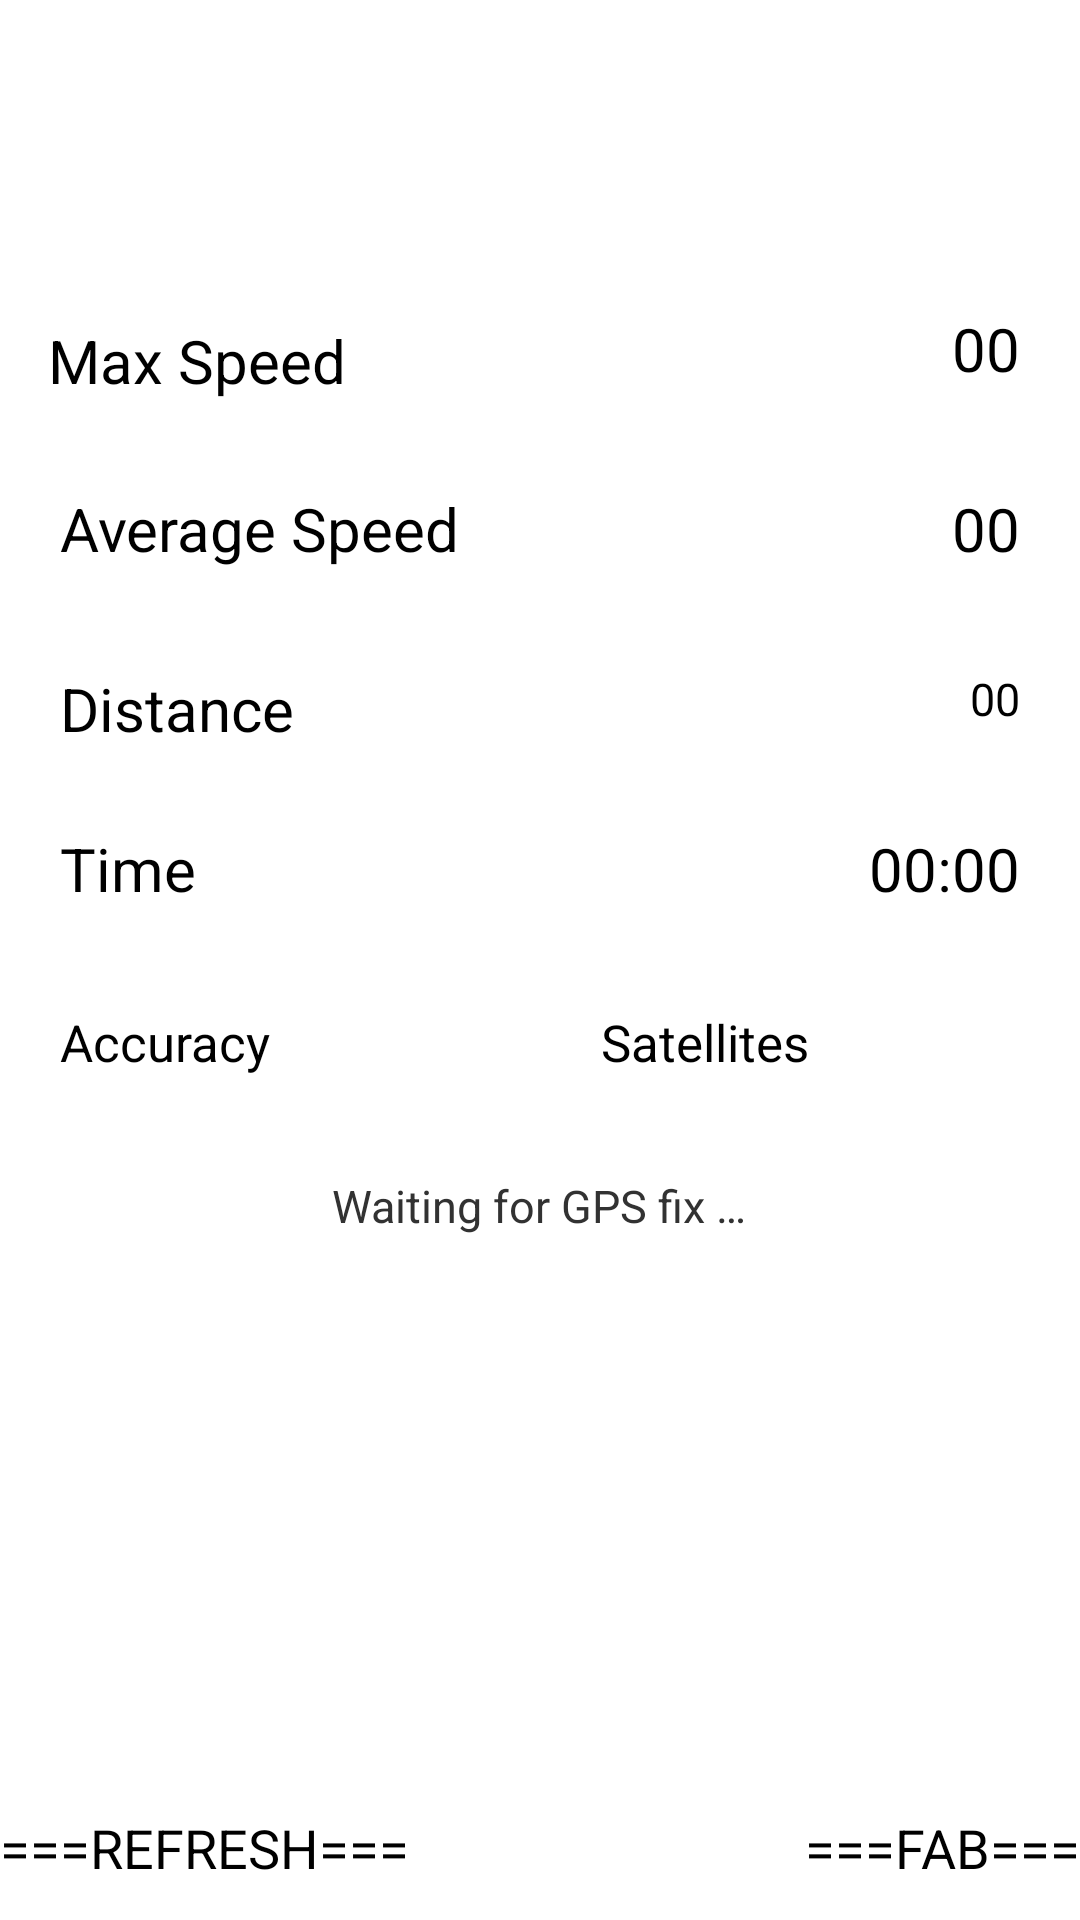

Android layout source for this screen:
<!-- AndroidManifest.xml: application theme AppTheme -->
<!-- res/layout/activity_main.xml -->
<RelativeLayout xmlns:android="http://schemas.android.com/apk/res/android"
    android:layout_width="match_parent"
    android:layout_height="match_parent"
    android:keepScreenOn="true">

   

    <RelativeLayout
        android:id="@+id/toolbarSpeed"
        android:layout_width="match_parent"
        android:layout_height="wrap_content"

        android:layout_gravity="center"
        android:background="@color/red"
        >
        
        

        <TextView
            android:id="@+id/currentSpeed"
            android:text="00"
            android:layout_width="wrap_content"
            android:layout_height="wrap_content"
            android:layout_gravity="center"
            android:gravity="center"
            android:textSize="50sp"
            android:padding="10dp"
            android:textColor="@android:color/white"
            android:layout_centerVertical="true"
            android:layout_centerHorizontal="true"/>

    </RelativeLayout>





 <TextView
     android:id="@+id/titleMaxSpeed"
     android:text="@string/max_speed"
     android:layout_width="wrap_content"
     android:layout_height="wrap_content"
     android:textSize="20sp"
     android:textColor="@android:color/black"
     android:layout_below="@id/toolbarSpeed"
     android:layout_marginTop="20dp"
     android:layout_alignParentLeft="true"
     android:layout_alignParentStart="true"
     android:layout_marginLeft="16dp"
     android:layout_marginStart="16dp" />

    <TextView
        android:id="@+id/maxSpeed"
        android:text="00"
        android:layout_width="wrap_content"
        android:layout_height="wrap_content"
        android:textSize="20sp"
        android:textColor="@android:color/black"
        android:layout_below="@id/toolbarSpeed"
        android:layout_alignParentRight="true"
        android:layout_alignParentEnd="true"
        android:layout_marginTop="16dp"
        android:layout_marginRight="20dp"
        android:layout_marginEnd="20dp" />

    <View
        android:id="@+id/separator1"
        android:layout_width="fill_parent"
        android:layout_height="1dp"
        android:background="@color/grey_lighter"
        android:layout_marginTop="16dp"
        android:layout_below="@+id/maxSpeed"
        android:layout_alignParentRight="true"
        android:layout_alignParentEnd="true" />

    <TextView
        android:id="@+id/titleAverageSpeed"
        android:text="@string/average_speed"
        android:layout_width="wrap_content"
        android:layout_height="wrap_content"
        android:textSize="20sp"
        android:textColor="@android:color/black"
        android:layout_below="@id/separator1"
        android:layout_marginTop="16dp"
        android:layout_alignParentLeft="true"
        android:layout_alignParentStart="true"
        android:layout_marginLeft="20dp"
        android:layout_marginStart="20dp" />

    <TextView
        android:id="@+id/averageSpeed"
        android:text="00"
        android:layout_width="wrap_content"
        android:layout_height="wrap_content"
        android:textSize="20sp"
        android:textColor="@android:color/black"
        android:layout_below="@id/separator1"
        android:layout_alignParentRight="true"
        android:layout_alignParentEnd="true"
        android:layout_marginTop="16dp"
        android:layout_marginRight="20dp"
        android:layout_marginEnd="20dp" />

    <View
        android:id="@+id/separator2"
        android:layout_width="fill_parent"
        android:layout_height="1dp"
        android:background="@color/grey_lighter"
        android:layout_marginTop="16dp"
        android:layout_below="@+id/averageSpeed"
        android:layout_alignParentRight="true"
        android:layout_alignParentEnd="true" />

    <TextView
        android:id="@+id/titleDistance"
        android:text="@string/distance"
        android:layout_width="wrap_content"
        android:layout_height="wrap_content"
        android:textSize="20sp"
        android:textColor="@android:color/black"
        android:layout_below="@id/separator2"
        android:layout_marginTop="16dp"
        android:layout_alignParentLeft="true"
        android:layout_alignParentStart="true"
        android:layout_marginLeft="20dp"
        android:layout_marginStart="20dp" />

    <TextView
        android:id="@+id/distance"
        android:text="00"
        android:layout_width="wrap_content"
        android:layout_height="wrap_content"
        android:textSize="15sp"
        android:textColor="@android:color/black"
        android:layout_below="@id/separator2"
        android:layout_alignParentRight="true"
        android:layout_alignParentEnd="true"
        android:layout_marginTop="16dp"
        android:layout_marginRight="20dp"
        android:layout_marginEnd="20dp" />

    <View
        android:id="@+id/separator3"
        android:layout_width="fill_parent"
        android:layout_height="1dp"
        android:background="@color/grey_lighter"
        android:layout_marginTop="16dp"
        android:layout_below="@+id/distance"
        android:layout_alignParentRight="true"
        android:layout_alignParentEnd="true" />

    <TextView
        android:id="@+id/titleTime"
        android:text="@string/time"
        android:layout_width="wrap_content"
        android:layout_height="wrap_content"
        android:textSize="20sp"
        android:textColor="@android:color/black"
        android:layout_below="@id/separator3"
        android:layout_marginTop="16dp"
        android:layout_alignParentLeft="true"
        android:layout_alignParentStart="true"
        android:layout_marginLeft="20dp"
        android:layout_marginStart="20dp" />

    <Chronometer
        android:id="@+id/time"
        android:text=""
        android:layout_width="wrap_content"
        android:layout_height="wrap_content"
        android:textSize="20sp"
        android:textColor="@android:color/black"
        android:layout_below="@id/separator3"
        android:layout_alignParentRight="true"
        android:layout_alignParentEnd="true"
        android:layout_marginTop="16dp"
        android:layout_marginRight="20dp"
        android:layout_marginEnd="20dp" />

    <View
        android:id="@+id/separator4"
        android:layout_width="fill_parent"
        android:layout_height="1dp"
        android:background="@color/grey_lighter"
        android:layout_marginTop="16dp"
        android:layout_below="@+id/time"
        android:layout_alignParentRight="true"
        android:layout_alignParentEnd="true" />

    <TextView
        android:id="@+id/titleAccuracy"
        android:text="@string/accuracy"
        android:layout_width="wrap_content"
        android:layout_height="wrap_content"
        android:textSize="17sp"
        android:textColor="@android:color/black"
        android:layout_below="@id/separator4"
        android:layout_marginTop="16dp"
        android:layout_alignParentLeft="true"
        android:layout_alignParentStart="true"
        android:layout_marginLeft="20dp"
        android:layout_marginStart="20dp" />

    <TextView
        android:id="@+id/accuracy"
        android:text=""
        android:layout_width="wrap_content"
        android:layout_height="wrap_content"
        android:textSize="17sp"
        android:textColor="@android:color/black"
        android:layout_alignTop="@+id/titleAccuracy"
        android:layout_marginRight="20dp"
        android:layout_marginEnd="20dp"
        android:layout_alignRight="@+id/separator5"
        android:layout_alignEnd="@+id/separator5" />

    <View
        android:id="@+id/separator5"
        android:layout_width="1dp"
        android:layout_height="30dp"
        android:background="@color/grey_lighter"
        android:layout_marginTop="12dp"
        android:layout_below="@+id/separator4"
        android:layout_centerHorizontal="true"/>

    <TextView
        android:id="@+id/titleSatellite"
        android:text="@string/satellite"
        android:layout_width="wrap_content"
        android:layout_height="wrap_content"
        android:textSize="17sp"
        android:textColor="@android:color/black"
        android:layout_below="@id/separator4"
        android:layout_toRightOf="@id/separator5"
        android:layout_marginTop="16dp"
        android:layout_marginLeft="20dp"
        android:layout_marginStart="20dp" />

    <TextView
        android:id="@+id/satellite"
        android:text=""
        android:layout_width="wrap_content"
        android:layout_height="wrap_content"
        android:textSize="17sp"
        android:textColor="@android:color/black"
        android:layout_alignTop="@+id/titleSatellite"
        android:layout_alignParentRight="true"
        android:layout_alignParentEnd="true"
        android:layout_marginRight="20dp"
        android:layout_marginEnd="20dp"/>

    <View
        android:id="@+id/separator6"
        android:layout_width="fill_parent"
        android:layout_height="1dp"
        android:background="@color/grey_lighter"
        android:elevation="1dp"
        android:layout_marginTop="16dp"
        android:layout_below="@+id/satellite"
        android:layout_alignParentRight="true"
        android:layout_alignParentEnd="true" />

    <TextView
        android:id="@+id/status"
        android:text="@string/waiting_for_fix"
        android:layout_width="wrap_content"
        android:layout_height="wrap_content"
        android:textSize="15sp"
        android:layout_marginTop="16dp"
        android:textColor="@color/grey_light"
        android:layout_below="@+id/separator6"
        android:layout_centerHorizontal="true" />


 <Button
     android:id="@+id/refresh"
     android:text="===REFRESH==="
     android:onClick="onRefreshClick"
     android:layout_width="wrap_content"
     android:layout_height="wrap_content"
     android:src="@drawable/ic_action_refresh"
     android:background="@color/red"
     android:layout_alignParentLeft="true"
     android:layout_alignParentBottom="true" />
 <Button
     android:id="@+id/fab"
     android:onClick="onFabClick"
     android:text="===FAB==="
     android:layout_width="wrap_content"
     android:layout_height="wrap_content"
     android:src="@drawable/ic_action_play"
     android:layout_gravity="center_horizontal"
     android:layout_alignParentBottom="true"
     android:layout_alignParentRight="true"
     android:background="@color/red"
     />


</RelativeLayout>
<!-- resources referenced by this layout -->
<resources>
  <string name="accuracy">Accuracy</string>
  <string name="average_speed">Average Speed</string>
  <string name="distance">Distance</string>
  <string name="max_speed">Max Speed</string>
  <string name="satellite">Satellites</string>
  <string name="time">Time</string>
  <string name="waiting_for_fix">Waiting for GPS fix …</string>
  <style name="AppTheme" parent="android:Theme.Holo.Light.DarkActionBar" tools:ignore="NewApi">
      </style>
</resources>
